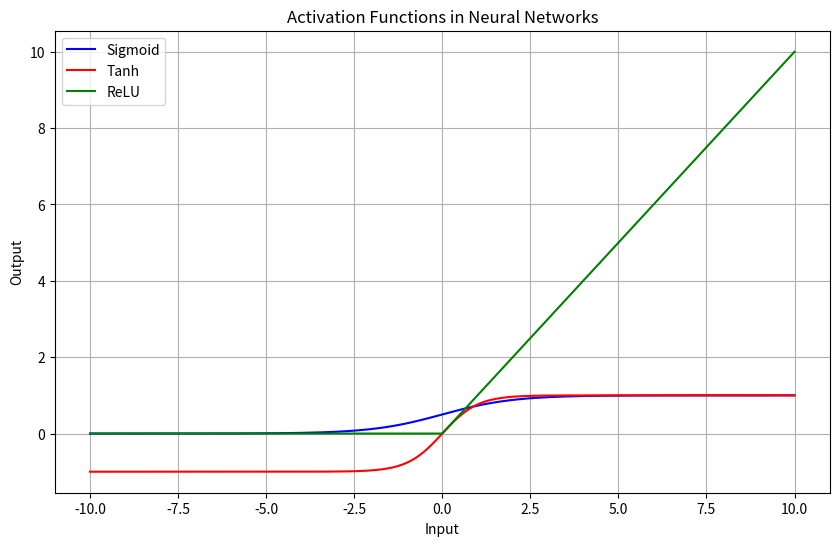

The script that saved this image:
#Write a Python program to plot a few activation functions that are being used in neural networks.

import numpy as np
import matplotlib.pyplot as plt

# Define the input range
x = np.linspace(-10, 10, 400)

# Define activation functions
# 1. Sigmoid
sigmoid = 1 / (1 + np.exp(-x))

# 2. Tanh
tanh = np.tanh(x)

# 3. ReLU
relu = np.maximum(0, x)


# Plotting the activation functions
plt.figure(figsize=(10, 6))
plt.plot(x, sigmoid, label='Sigmoid', color='blue')
plt.plot(x, tanh, label='Tanh', color='red')
plt.plot(x, relu, label='ReLU', color='green')


plt.title("Activation Functions in Neural Networks")
plt.xlabel("Input")
plt.ylabel("Output")
plt.legend()
plt.grid(True)
plt.show()